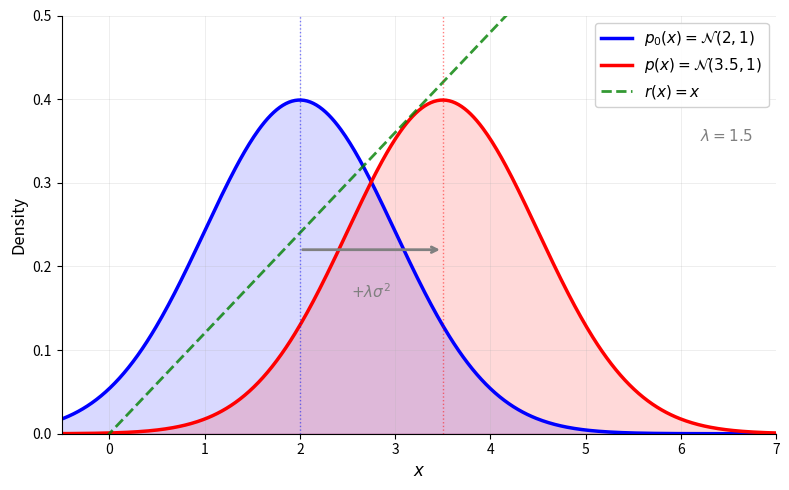

Here is the Python script that generated this plot: (Note: this script raises an exception after producing the figure.)
"""
Generate reward tilting illustration figure for PhD manuscript introduction.

Shows how exponential tilting shifts a Gaussian distribution toward high-reward regions.

p_0 = N(2, 1)  (base distribution)
r(x) = x       (linear reward)
lambda = 1.5   (tilting strength)
p(x) propto p_0(x) * exp(lambda * r(x)) = N(2 + lambda*sigma^2, sigma^2) = N(3.5, 1)

Output: figures/intro/reward_tilting.pdf
"""

import matplotlib
matplotlib.use('Agg')  # Non-interactive backend

import numpy as np
import matplotlib.pyplot as plt
from scipy.stats import norm

# Parameters
mu_0 = 2.0        # Mean of base distribution
sigma = 1.0       # Standard deviation (same for both)
lam = 1.5         # Tilting strength (lambda)
mu_tilted = mu_0 + lam * sigma**2  # = 3.5

# Create figure
fig, ax = plt.subplots(figsize=(8, 5))

# x range
x = np.linspace(-1, 7, 500)

# Base distribution p_0
p0 = norm.pdf(x, mu_0, sigma)
ax.plot(x, p0, 'b-', linewidth=2.5, label=r'$p_0(x) = \mathcal{N}(2, 1)$')
ax.fill_between(x, p0, alpha=0.15, color='blue')

# Tilted distribution p
p_tilted = norm.pdf(x, mu_tilted, sigma)
ax.plot(x, p_tilted, 'r-', linewidth=2.5, label=r'$p(x) = \mathcal{N}(3.5, 1)$')
ax.fill_between(x, p_tilted, alpha=0.15, color='red')

# Reward function r(x) = x (scaled for display)
r_scale = 0.12  # Scale factor to fit on plot
r_line = r_scale * x
ax.plot(x, r_line, 'g--', linewidth=2, label=r'$r(x) = x$', alpha=0.8)

# Arrow showing the shift
arrow_y = 0.22
ax.annotate('', xy=(mu_tilted, arrow_y), xytext=(mu_0, arrow_y),
            arrowprops=dict(arrowstyle='->', color='gray', lw=2))
ax.text((mu_0 + mu_tilted)/2, arrow_y - 0.04, r'$+\lambda\sigma^2$',
        ha='center', va='top', fontsize=11, color='gray')

# Vertical lines at means
ax.axvline(mu_0, color='blue', linestyle=':', alpha=0.5, linewidth=1)
ax.axvline(mu_tilted, color='red', linestyle=':', alpha=0.5, linewidth=1)

# Lambda annotation
ax.text(6.2, 0.35, r'$\lambda = 1.5$', fontsize=11, color='gray')

# Formatting
ax.set_xlim(-0.5, 7)
ax.set_ylim(0, 0.5)
ax.set_xlabel(r'$x$', fontsize=12)
ax.set_ylabel('Density', fontsize=12)
ax.legend(loc='upper right', fontsize=11, framealpha=0.9)
ax.spines['top'].set_visible(False)
ax.spines['right'].set_visible(False)

# Grid
ax.grid(True, alpha=0.3, linestyle='-', linewidth=0.5)

plt.tight_layout()

# Save figure
output_path = '../figures/intro/reward_tilting.pdf'
plt.savefig(output_path, bbox_inches='tight', dpi=300)
print(f"Figure saved to {output_path}")

# Also save as PNG for quick preview
plt.savefig(output_path.replace('.pdf', '.png'), bbox_inches='tight', dpi=150)
print(f"Preview saved to {output_path.replace('.pdf', '.png')}")
